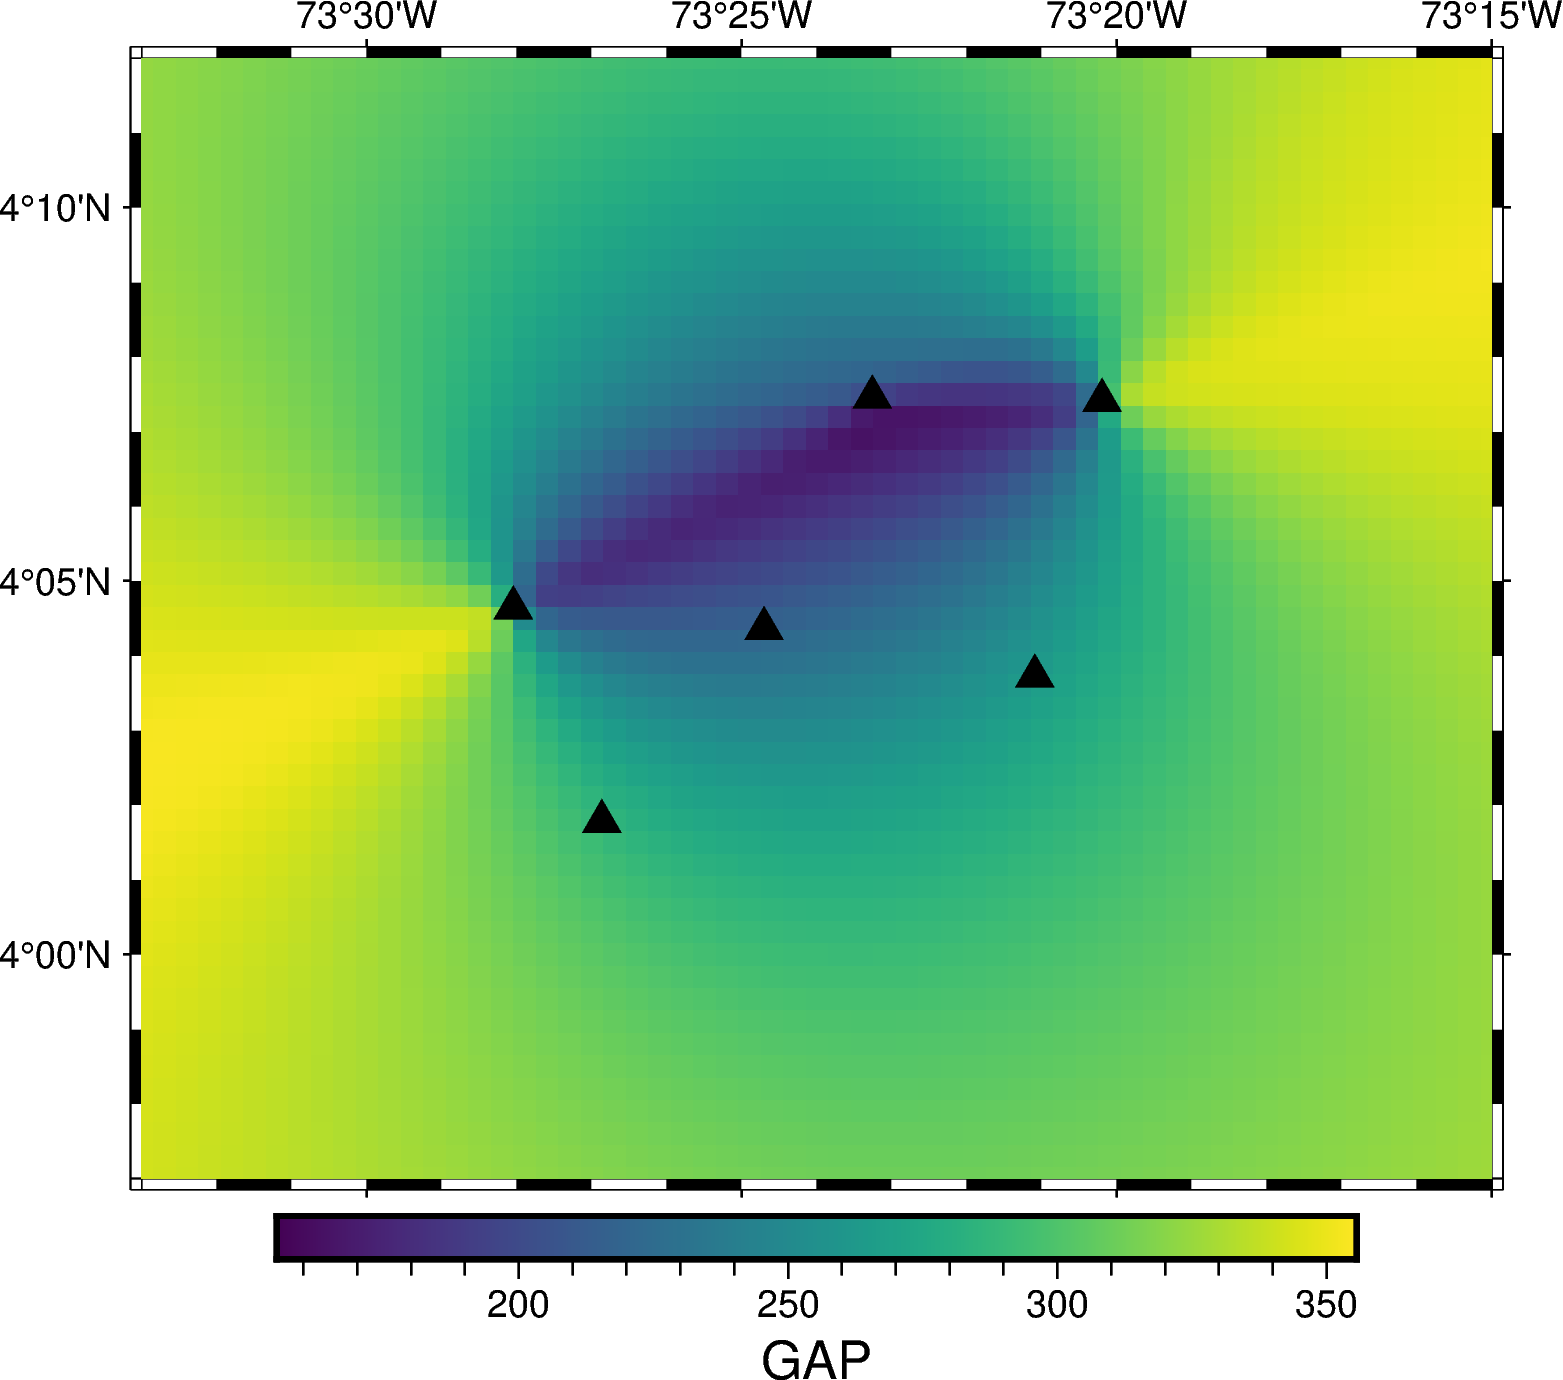

Data behind this chart, as committed beside it:
LON, LAT, GAP
-73.6, 3.8, 346.4
-73.6, 3.805, 346.4
-73.6, 3.81, 346.3
-73.6, 3.815, 346.3
-73.6, 3.82, 346.3
-73.6, 3.825, 346.3
-73.6, 3.83, 346.3
-73.6, 3.835, 346.3
-73.6, 3.84, 346.3
-73.6, 3.845, 346.3
-73.6, 3.85, 346.3
-73.6, 3.855, 346.4
-73.6, 3.86, 346.4
-73.6, 3.865, 346.4
-73.6, 3.87, 346.5
-73.6, 3.875, 346.6
-73.6, 3.88, 346.7
-73.6, 3.885, 346.8
-73.6, 3.89, 346.9
-73.6, 3.895, 347
-73.6, 3.9, 347.1
-73.6, 3.905, 347.3
-73.6, 3.91, 347.4
-73.6, 3.915, 347.6
-73.6, 3.92, 347.8
-73.6, 3.925, 348.1
-73.6, 3.93, 348.3
-73.6, 3.935, 348.6
-73.6, 3.94, 348.9
-73.6, 3.945, 349.2
-73.6, 3.95, 349.6
-73.6, 3.955, 349.9
-73.6, 3.96, 350.4
-73.6, 3.965, 350.8
-73.6, 3.97, 351.3
-73.6, 3.975, 351.8
-73.6, 3.98, 352.3
-73.6, 3.985, 352.9
-73.6, 3.99, 353.5
-73.6, 3.995, 354.2
-73.6, 4.0, 354.8
-73.6, 4.005, 354.9
-73.6, 4.01, 355.1
-73.6, 4.015, 355.2
-73.6, 4.02, 355.3
-73.6, 4.025, 355.5
-73.6, 4.03, 355.6
-73.6, 4.035, 354.9
-73.6, 4.04, 354.1
-73.6, 4.045, 353.2
-73.6, 4.05, 352.4
-73.6, 4.055, 351.5
-73.6, 4.06, 350.6
-73.6, 4.065, 349.7
-73.6, 4.07, 348.9
-73.6, 4.075, 348
-73.6, 4.08, 347.1
-73.6, 4.085, 346.2
-73.6, 4.09, 345.4
-73.6, 4.095, 344.6
... 7,940 more rows
